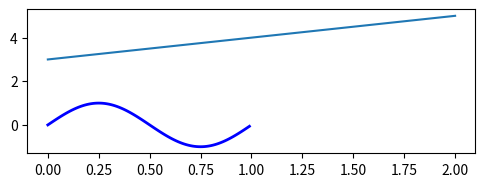

Recreate this plot in Python. (Note: this script raises an exception after producing the figure.)
import matplotlib.pyplot as plt
import numpy as np
#https://matplotlib.org/tutorials/intermediate/artists.html#sphx-glr-tutorials-intermediate-artists-py
# =============================================================================
# There are two types of Artists: primitives and containers. The primitives 
# represent the standard graphical objects we want to paint onto our canvas: 
# Line2D, Rectangle, Text, AxesImage, etc., and the containers are places to 
# put them (Axis, Axes and Figure). 
# =============================================================================
fig=plt.figure()
ax=fig.add_subplot(2,1,1) # two rows, one column, first plot

# create an Axes at an arbitrary location, simply use the add_axes() method 
# which takes a list of [left, bottom, width, height] values in 0-1 relative 
# figure coordinates:
fig2=plt.figure()
ax2=fig2.add_axes([0.15,0.1,0.7,0.3])
t=np.arange(0,1,0.01)
s=np.sin(2*np.pi*t)
line,=ax2.plot(t,s,color='blue',lw=2)
# axe.lines is a list of length one
ax2.lines[0]
line
# remove lines by calling list methods
line1=ax2.plot([3,4,5])
del ax2.lines[1]
ax2.lines.remove(line1) # either of these two methods works
# The Axes also has helper methods to configure and decorate the x-axis and 
# y-axis tick, tick labels and axis labels:
xtext = ax2.set_xlabel('my xdata') # returns a Text instance
ytext = ax2.set_ylabel('my ydata')
# an example:
fig = plt.figure()
fig.subplots_adjust(top=0.8)
ax1 = fig.add_subplot(211)
ax1.set_ylabel('volts')
ax1.set_title('a sine wave')

t = np.arange(0.0, 1.0, 0.01)
s = np.sin(2*np.pi*t)
line, = ax1.plot(t, s, color='blue', lw=2)

np.random.seed(19680801)

ax2 = fig.add_axes([0.15, 0.1, 0.7, 0.3])
n, bins, patches = ax2.hist(np.random.randn(1000), 50,
                            facecolor='yellow', edgecolor='yellow')
ax2.set_xlabel('time (s)')

#--------------------------Customizing your objects(重要)------------------------
a=line.get_alpha()
line.set_alpha(0.5*a) # multiply the current alpha by a half, its None type here so doesn't work
line.set(alpha=0.01,zorder=2) # set a number of properties at once
line.get_color() # to see some certain property of an Artist
# a handy way to inspect the Artist properties is to use the matplotlib.artist.getp() 
# function (simply getp() in pylab), which lists the properties and their values
import matplotlib
matplotlib.artist.getp(ax2)
plt.getp(ax2)
plt.getp(line)
#to get a list of settable Artist properties, call setp() fucntion with a list of lines
plt.setp(ax2)
#-------------------------------Object Containers------------------------------

#------------1.Figure container: the top level container Artist---------------
fig = plt.figure()
ax1 = fig.add_subplot(211)
ax2 = fig.add_axes([0.1,0.1,0.7,0.3])
ax1
print(fig.axes)
# you should not insert or remove axes directly from the axes list, but rather 
# use the add_subplot() and add_axes() methods to insert, and the delaxes() 
# method to delete. However, you are free to iterate over the list of axes:
for ax in fig.axes:
    ax.grid(True)
# =============================================================================
# The figure also has its own text, lines, patches and images, which you can use to 
# add primitives directly. The default coordinate system for the Figure will simply 
# be in pixels (which is not usually what you want) but you can control this by setting 
# the transform property of the Artist you are adding to the figure.

# More useful is “figure coordinates” where (0, 0) is the bottom-left of the figure 
# and (1, 1) is the top-right of the figure which you can obtain by setting the 
# Artist transform to fig.transFigure:
# =============================================================================
import matplotlib.lines as lines
fig = plt.figure()
l1 = lines.Line2D([0,1],[0,1],transform=fig.transFigure,figure=fig)
l2 = lines.Line2D([0,1],[1,0],transform=fig.transFigure,figure=fig)
fig.lines.extend([l1,l2]) # add the lines to the figure's lines list
fig

#-------------------------------2.Axes container-------------------------------
# Like the Figure, Axes contains a Patch patch which is a Rectangle for Cartesian 
# coordinates and a Circle for polar coordinates; this patch determines the 
# shape, background and border of the plotting region:
fig = plt.figure()
ax = fig.add_subplot(111)
rect = ax.patch # a Rectangle instance
rect.set_facecolor('green')
fig
# plot returns a list of lines because you can pass in multiple x, y pairs to plot, 
# and we are unpacking the first element of the length one list into the line variable. 
x,y = np.random.rand(2,100) # 2 by 100 random samples from a uniform distribution over [0,1)
line, = ax.plot(x,y,'-',color='blue',linewidth=2)
print(ax.lines)
# Similarly, methods that create patches, like bar() creates a list of rectangles, will 
# add the patches to the Axes.patches list:
n, bins, rectangles = ax.hist(np.random.randn(1000),50,facecolor='yellow',normed=1)
rectangles
print(len(rectangles))
fig.show()
#-----------------------------------------------------------
# You should not add objects directly to the Axes.lines or Axes.patches lists 
# unless you know exactly what you are doing.You can, nonetheless, create objects
# yourself and add them directly to the Axes using helper methods like add_line() and add_patch().
fig = plt.figure()
ax = fig.add_subplot(111)
# create a rectangle instance
import matplotlib
rect = matplotlib.patches.Rectangle((1,1),width=5,height=12)
# by default the axes instance is None
print(rect.axes)
# and the transformation instance is set to the 'identity transform'
print(rect.get_transform())
# now we add the Rectangle to the Axes
ax.add_patch(rect)
# notice that the ax.add_patch method has set the axes instance
print(rect.axes)
# and the transformation has been set too
print(rect.get_transform())
# the default axes transformation is ax.transData
print(ax.transData)
# note that the xlimits of the Axes have not been changed
print(ax.get_xlim())
# but the data limits have been updated to encompass the rectangle
print(ax.dataLim.bounds)
# we can manually invoke the auto-scaling machinery
ax.autoscale_view()
# and now the xlim are updated to encompass the rectangle
print(ax.get_xlim())
# we have to manually force a figure draw
fig.show()
# =============================================================================
# There are many, many Axes helper methods for creating primitive Artists and 
# adding them to their respective containers.这里略。
# =============================================================================

#---------------------------3.Axis container----------------------------------
# In addition to all of these Artists, the Axes contains two important Artist 
# containers: the XAxis and YAxis, which handle the drawing of the ticks and labels.
fig, ax = plt.subplots() 
axis = ax.xaxis # XAxis instance
axis.get_ticklocs() # get the x-axis ticks' locations
axis.get_ticklabels() # get the x-axis tick labels
# get the major ticks,and there are twice as many ticklines as labels(both top and 
# bottom of axis)
axis.get_ticklines() 
axis.get_ticklines(minor=True) # get he minor ticks
# Here is a summary of some of the useful accessor methods of the ``Axis``
# (these have corresponding setters where useful, such as
# set_major_formatter)
#
# ======================  =========================================================
# Accessor method         Description
# ======================  =========================================================
# get_scale               The scale of the axis, e.g., 'log' or 'linear'
# get_view_interval       The interval instance of the axis view limits
# get_data_interval       The interval instance of the axis data limits
# get_gridlines           A list of grid lines for the Axis
# get_label               The axis label - a Text instance
# get_ticklabels          A list of Text instances - keyword minor=True|False
# get_ticklines           A list of Line2D instances - keyword minor=True|False
# get_ticklocs            A list of Tick locations - keyword minor=True|False
# get_major_locator       The matplotlib.ticker.Locator instance for major ticks
# get_major_formatter     The matplotlib.ticker.Formatter instance for major ticks
# get_minor_locator       The matplotlib.ticker.Locator instance for minor ticks
# get_minor_formatter     The matplotlib.ticker.Formatter instance for minor ticks
# get_major_ticks         A list of Tick instances for major ticks
# get_minor_ticks         A list of Tick instances for minor ticks
# grid                    Turn the grid on or off for the major or minor ticks
# ======================  =========================================================
# Here is an example which customizes the axes and tick properties:
fig = plt.figure()
rect = fig.patch # a Rectangle instance (figure和axes都有patch)
rect.set_facecolor('lightgoldenrodyellow')

ax1 = fig.add_axes([0.1,0.3,0.4,0.4])
rect = ax1.patch
rect.set_facecolor('lightslategrey')

ax1.xaxis.get_label().set_text('haha')

for label in ax1.xaxis.get_ticklabels():
    # label is a Text instance
    label.set_color('red')
    label.set_rotation(45)
    label.set_fontsize(16)

for line in ax1.yaxis.get_ticklines():
    # line is a Line2D instance
    line.set_color('green')
    line.set_markersize(25)
    line.set_markeredgewidth(3)

fig.show()

#--------------------------4. Tick containers---------------------------------
import matplotlib.ticker as ticker
np.random.seed(19680801)

fig = plt.figure()
ax = fig.add_subplot(111)
ax.plot(100*np.random.rand(20))

formatter = ticker.FormatStrFormatter('$%1.2f')
ax.yaxis.set_major_formatter(formatter)

for tick in ax.yaxis.get_major_ticks():
    tick.label1On = False # tick label on the left
    tick.label2On = True # tick label on the right 
    tick.tick1On = False # tick on the left
    tick.tick2On = True # tick on the right
    tick.label2.set_color('green') 